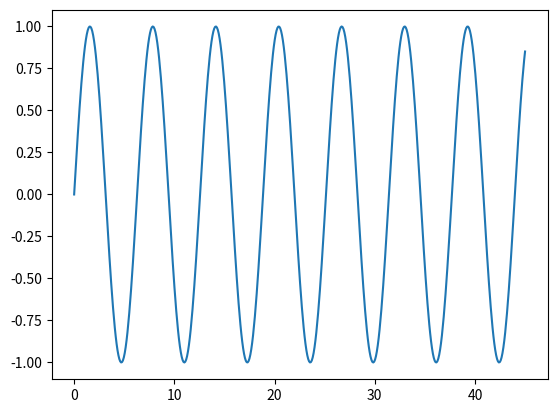

Python code for this plot:
import matplotlib.pyplot as plt
import numpy as np

# Create a list of evenly-spaced numbers over the range
x = np.linspace(0, 45, 500)
plt.plot(x, np.sin(x))  # Plot the sine of each x point
plt.show()  # Display the plot
